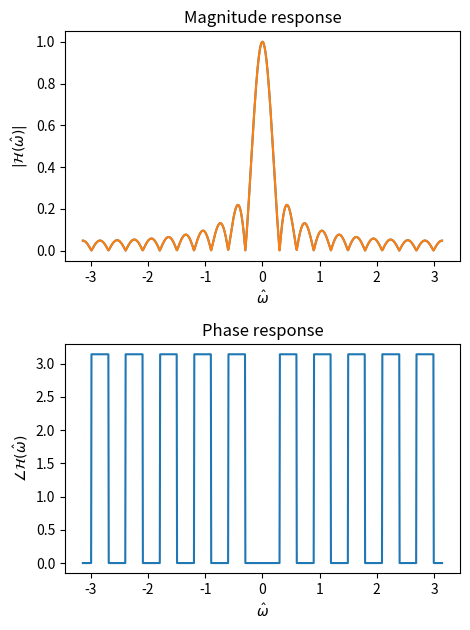

The matplotlib source for this figure:
import numpy as n
import matplotlib.pyplot as plt
import scipy.special as s

def frequency_response(h,n_value,omhat):
    H=n.zeros(len(omhat),dtype=n.complex64)
    for idx in range(len(h)):
        H+=h[idx]*n.exp(-1j*n_value[idx]*omhat)
    return(H)
        
# impulse response of an averaging filter
# M = 2N+1
h=n.repeat(1.0/21.0, 21)
print(len(h))
omhat = n.linspace(-n.pi,n.pi,num=1000)
# integers -N to N
H=frequency_response(h,n.arange(-10,10+1),omhat)

# alternative way using the dirichlet kernel
# D_21(\omega)
D=s.diric(omhat,21)

plt.figure(figsize=(0.8*6,0.8*8))
plt.subplot(211)
plt.plot(omhat,n.abs(D))
plt.plot(omhat,n.abs(H))
plt.title("Magnitude response")
plt.ylabel("$|\\mathcal{H}(\hat{\omega})|$")
plt.xlabel("$\hat{\omega}$")
plt.subplot(212)
plt.title("Phase response")
plt.plot(omhat,n.angle(D))
plt.xlabel("$\hat{\omega}$")
plt.ylabel("$\\angle\\mathcal{H}(\hat{\omega})$")
plt.tight_layout()
plt.savefig("dirichlet21.png")
plt.show()
